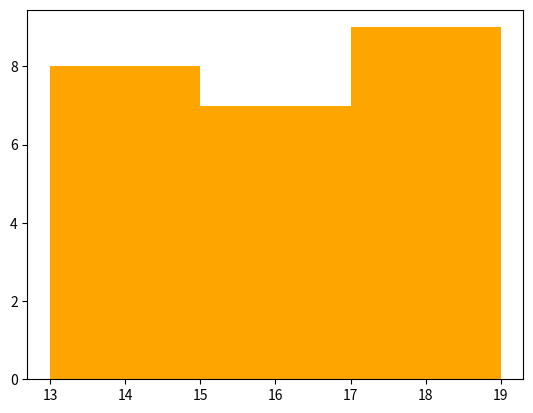

Source code (Python):
import matplotlib.pyplot as plt
age = [14,15,14,16,17,18,15,19,17,16,18,14,15,14,13,17,18,19,17,15,13,14,14,16]
age.sort()
plt.hist(age,bins = 3, color = "ORANGE")
plt.show()
